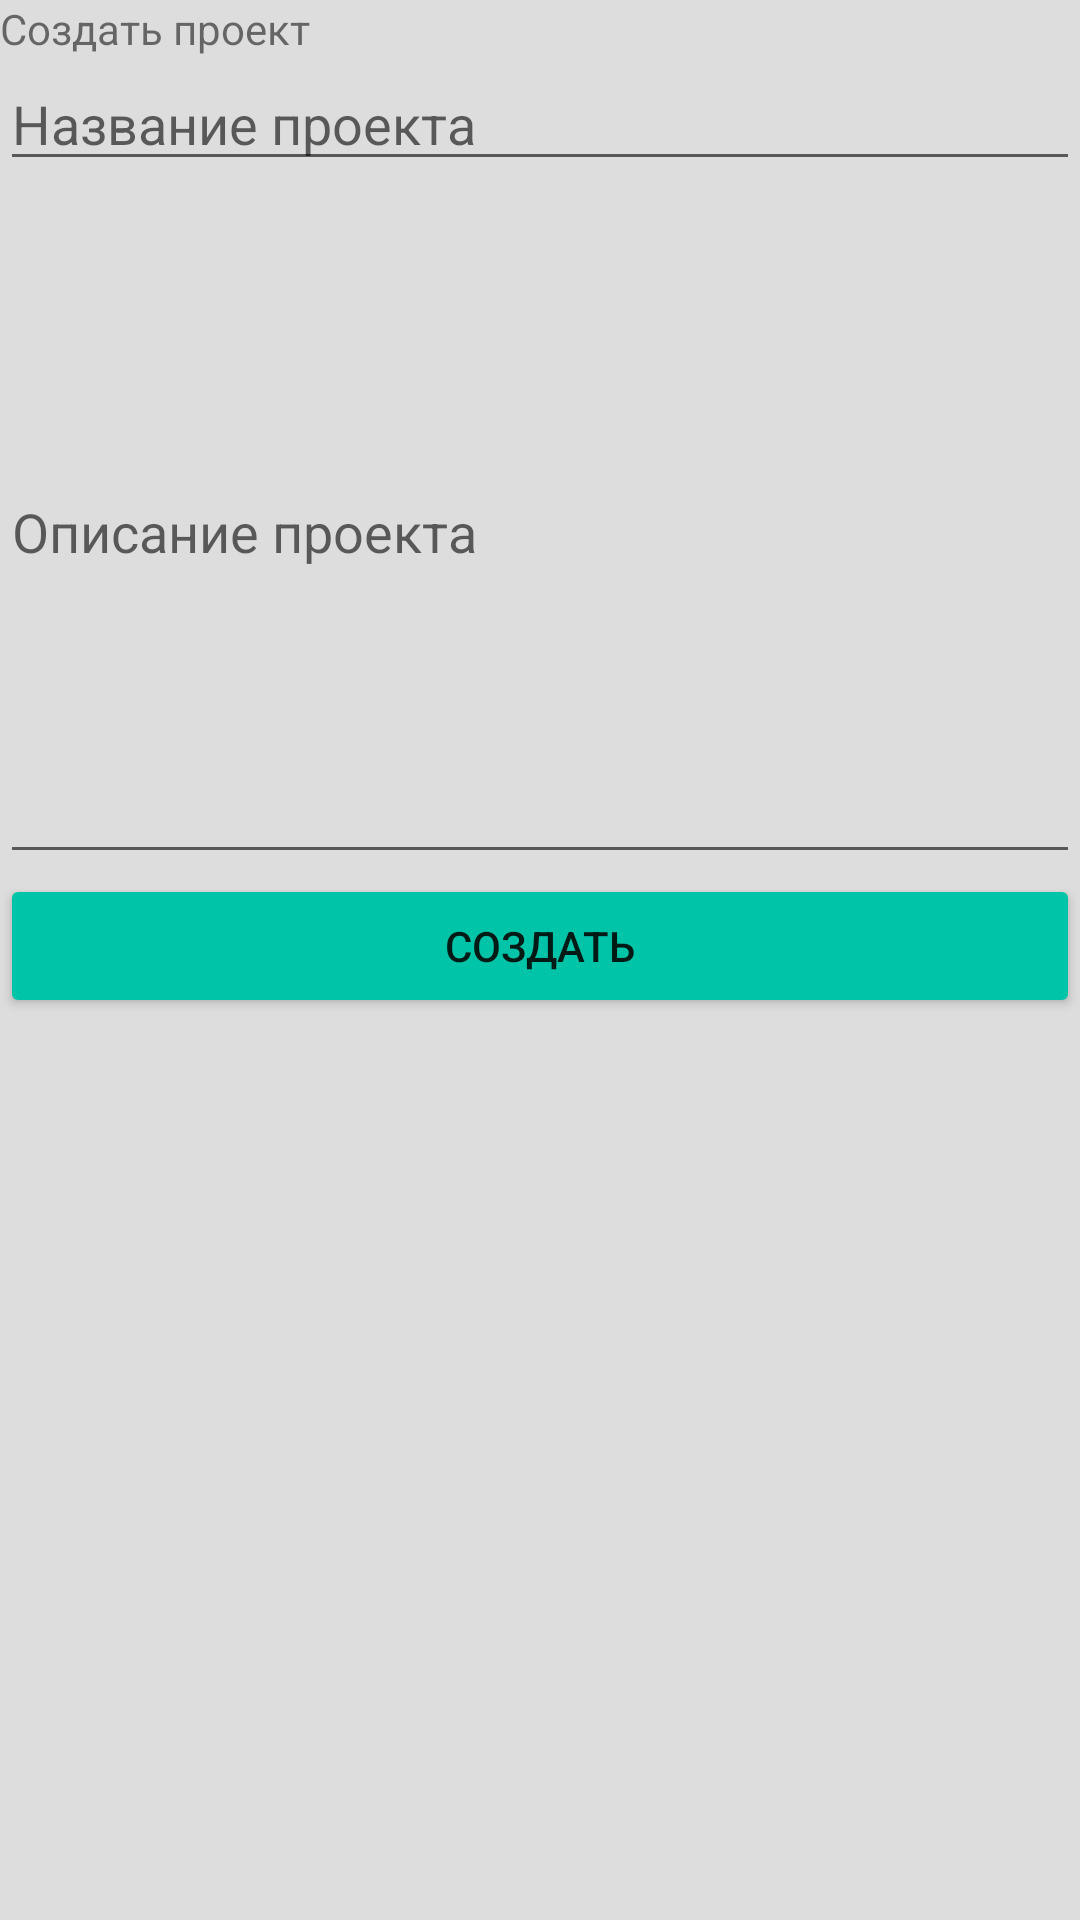

Reconstruct the res/layout file that produces this screen, plus the resources it refers to.
<!-- AndroidManifest.xml: application theme AppTheme -->
<!-- res/layout/create_project.xml -->
<?xml version="1.0" encoding="utf-8"?>
<LinearLayout xmlns:android="http://schemas.android.com/apk/res/android"
    android:layout_width="match_parent"
    android:layout_height="match_parent"
    android:orientation="vertical">

    <TextView
        android:id="@+id/lblCreateProject"
        android:layout_width="match_parent"
        android:layout_height="wrap_content"
        android:text="Создать проект" />

    <EditText
        android:id="@+id/txtProjectName"
        android:layout_width="match_parent"
        android:layout_height="wrap_content"
        android:ems="10"
        android:hint="Название проекта"
        android:inputType="textPersonName" />

    <EditText
        android:id="@+id/txtProjectDescription"
        android:layout_width="match_parent"
        android:layout_height="231dp"
        android:ems="10"
        android:hint="Описание проекта"
        android:inputType="textMultiLine" />

    <Button
        android:id="@+id/btnCreateProject"
        android:layout_width="match_parent"
        android:layout_height="wrap_content"
        android:text="Создать"/>
</LinearLayout>
<!-- resources referenced by this layout -->
<resources>
  <style name="AppTheme" parent="Theme.AppCompat.Light.DarkActionBar">
          
          <item name="colorPrimary">@color/colorPrimary</item>
          <item name="colorPrimaryDark">@color/colorPrimaryDark</item>
          <item name="colorAccent">@color/colorAccent</item>
          <item name="colorButtonNormal">@color/colorButton</item>
          <item name="android:windowBackground">@color/colorBackground</item>
      </style>
  <color name="colorPrimary">#333333</color>
  <color name="colorPrimaryDark">#333333</color>
  <color name="colorAccent">#ff4081</color>
  <color name="colorButton">#00c4a7</color>
  <color name="colorBackground">#dddddd</color>
</resources>
